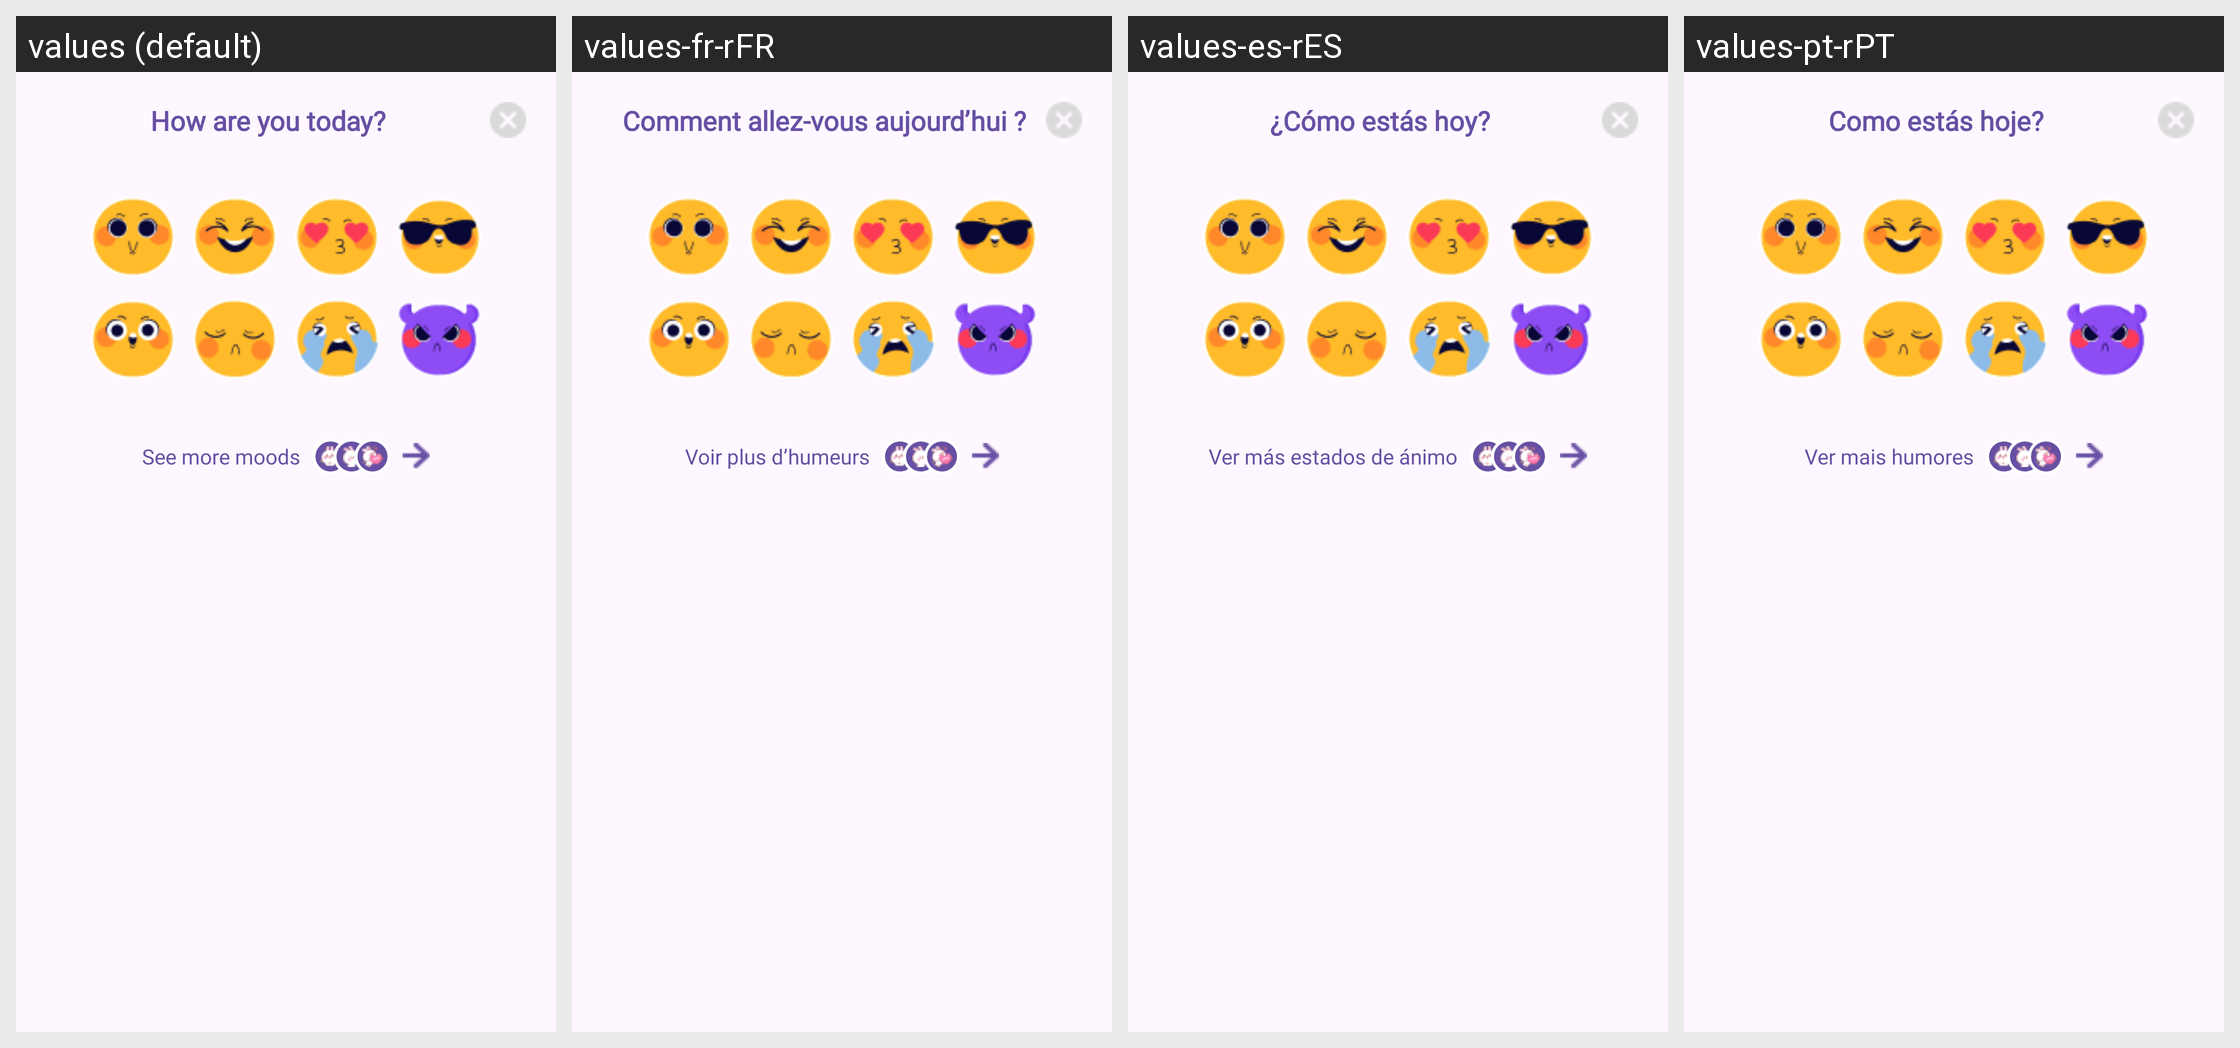

Translations of the strings shown on this Android screen, per locale in the grid:
Android screen res/layout/bottom_sheet_dialog.xml rendered under 4 locales, left to right: values (default), values-fr-rFR, values-es-rES, values-pt-rPT. Device: Nexus 5 (rendered at 1080×1920; each locale shown at half size, 540×960, under a caption strip naming it); theme Theme.MyApplication.
Other locales in the repository, not shown: values-de-rDE, values-hi-rIN, values-ja-rJP, values-vi.
Strings drawn on this screen, with the default value and each locale's value (text and hints the layout hard-codes, and strings that could not be matched under every locale, appear in the picture but are not listed):

how_are_you
  values: How are you today?
  values-fr-rFR: Comment allez-vous aujourd’hui ?
  values-es-rES: ¿Cómo estás hoy?
  values-pt-rPT: Como estás hoje?

see_more
  values: See more moods
  values-fr-rFR: Voir plus d’humeurs
  values-es-rES: Ver más estados de ánimo
  values-pt-rPT: Ver mais humores
